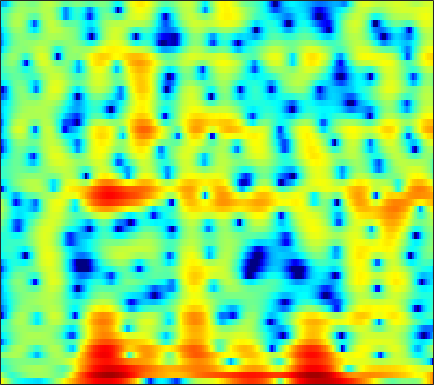

The data file committed next to this chart (first rows):
5.1662, 4.0342, 2.4881, 0.93968, -0.1839, -1.5606, -2.7349, -3.4476, -4.2046, -4.7812, -5.2244, -5.463, -5.705, -5.9006, -6.047, -6.2703, -6.5042, -6.6181, -6.5126, -5.9834, -5.0483, -4.1752, -2.915, -1.6422
1.642, 0.4223, -1.109, -2.356, -2.961, -3.222, -2.939, -2.51, -1.832, -1.166, -0.5667, -0.1771, 0.2628, 0.6201, 0.8343, 1.049, 1.182, 1.233, 1.247, 1.206, 1.107, 0.9904, 0.7711, 0.4736
-4.369, -3.71, -2.916, -2.235, -1.783, -1.237, -0.7372, -0.3926, 0.02654, 0.3876, 0.6867, 0.876, 1.089, 1.259, 1.361, 1.46, 1.505, 1.503, 1.456, 1.364, 1.219, 1.067, 0.7929, 0.4337
-3.305, -2.739, -2.054, -1.474, -1.118, -0.7351, -0.4466, -0.2798, -0.1212, -0.04016, -0.03991, -0.0849, -0.1871, -0.313, -0.4034, -0.4953, -0.5318, -0.5161, -0.4216, -0.2559, -0.04172, 0.1236, 0.336, 0.5361
0.1701, 0.3804, 0.7258, 1.082, 1.32, 1.555, 1.662, 1.648, 1.49, 1.145, 0.5639, -0.05693, -1.178, -2.694, -4.115, -6.272, -7.994, -8.031, -6.332, -4.12, -2.218, -1.092, 0.04153, 0.8397
-5.367, -4.23, -2.733, -1.375, -0.4847, 0.4901, 1.2, 1.55, 1.787, 1.776, 1.515, 1.147, 0.4173, -0.5735, -1.433, -2.555, -3.264, -3.267, -2.559, -1.433, -0.3015, 0.4192, 1.147, 1.631
-12.44, -9.77, -6.929, -4.768, -3.473, -2.054, -0.9206, -0.2444, 0.4413, 0.9083, 1.196, 1.316, 1.372, 1.342, 1.287, 1.204, 1.149, 1.141, 1.178, 1.246, 1.301, 1.309, 1.264, 1.151
-6.349, -5.564, -4.424, -3.254, -2.439, -1.485, -0.676, -0.1532, 0.4337, 0.8894, 1.218, 1.394, 1.554, 1.651, 1.691, 1.71, 1.703, 1.685, 1.649, 1.591, 1.497, 1.387, 1.173, 0.8301
-3.846, -3.332, -2.635, -1.898, -1.327, -0.5893, 0.04405, 0.4344, 0.836, 1.097, 1.215, 1.211, 1.103, 0.9139, 0.7518, 0.5593, 0.4481, 0.4379, 0.5223, 0.6893, 0.8812, 1.003, 1.073, 0.9872
-5.059, -4.311, -3.15, -1.984, -1.159, -0.1501, 0.6921, 1.175, 1.589, 1.727, 1.568, 1.225, 0.4204, -0.8325, -2.08, -4.07, -5.798, -6.005, -4.507, -2.397, -0.593, 0.4494, 1.446, 2.057
-18.76, -13.61, -8.8, -5.416, -3.528, -1.631, -0.2371, 0.5485, 1.264, 1.612, 1.601, 1.353, 0.6627, -0.4926, -1.685, -3.621, -5.297, -5.469, -3.97, -1.821, 0.04657, 1.133, 2.183, 2.842
-11.48, -10.16, -8.213, -6.336, -4.996, -3.394, -2.079, -1.274, -0.4231, 0.1758, 0.5356, 0.6733, 0.7224, 0.6538, 0.5542, 0.4242, 0.3932, 0.4779, 0.7285, 1.09, 1.49, 1.768, 2.056, 2.195
-8.857, -8.063, -6.758, -5.454, -4.571, -3.474, -2.473, -1.812, -1.065, -0.4531, 0.02466, 0.2995, 0.5748, 0.7889, 0.9265, 1.09, 1.24, 1.358, 1.534, 1.708, 1.847, 1.916, 1.938, 1.858
-8.555, -7.459, -6.13, -4.85, -3.953, -2.904, -2.014, -1.45, -0.8418, -0.3878, -0.04912, 0.1394, 0.3117, 0.4323, 0.5235, 0.6854, 0.8987, 1.085, 1.365, 1.654, 1.912, 2.056, 2.153, 2.118
-8.738, -7.049, -5.195, -3.79, -2.865, -1.802, -0.9881, -0.5319, -0.1229, 0.03736, -0.04734, -0.2485, -0.6692, -1.201, -1.573, -1.825, -1.588, -1.089, -0.1726, 0.8044, 1.682, 2.214, 2.711, 2.95
-7.471, -6.202, -4.558, -3.029, -2.076, -1.054, -0.2953, 0.08423, 0.332, 0.2635, -0.2202, -0.9124, -2.377, -4.778, -7.695, -15.17, -15.56, -8.739, -3.758, -0.7275, 1.274, 2.321, 3.263, 3.771
-9.165, -7.685, -6.073, -4.485, -3.413, -2.28, -1.422, -0.9593, -0.6023, -0.5085, -0.6599, -0.9653, -1.601, -2.395, -2.982, -3.478, -3.14, -2.301, -0.8294, 0.6581, 1.912, 2.633, 3.293, 3.615
-14.34, -11.36, -8.309, -6.217, -5.054, -3.862, -3.01, -2.544, -2.153, -1.942, -1.779, -1.649, -1.477, -1.209, -0.9007, -0.3821, 0.2386, 0.7824, 1.549, 2.269, 2.868, 3.209, 3.469, 3.478
-9.576, -8.259, -6.782, -5.425, -4.736, -4.115, -3.862, -3.918, -4.207, -4.688, -5.146, -5.198, -4.632, -3.476, -2.424, -0.951, 0.4096, 1.289, 2.288, 3.073, 3.623, 3.879, 4.01, 3.881
-5.199, -4.582, -4.026, -3.681, -3.513, -3.537, -3.962, -4.638, -6.103, -8.603, -13.56, -22.95, -17.36, -8.88, -5.445, -2.339, -0.09528, 1.191, 2.482, 3.395, 3.987, 4.227, 4.298, 4.1
-4.035, -3.689, -3.186, -2.961, -2.864, -2.94, -3.21, -3.534, -4.2, -4.906, -5.488, -5.616, -4.965, -3.616, -2.382, -0.7041, 0.7452, 1.667, 2.659, 3.354, 3.771, 3.901, 3.824, 3.475
-4.239, -3.807, -3.361, -3.042, -2.952, -2.961, -3.002, -3.009, -2.996, -2.872, -2.533, -2.188, -1.543, -0.714, -0.05797, 0.8587, 1.732, 2.297, 2.924, 3.362, 3.567, 3.565, 3.336, 2.818
-3.704, -3.37, -3.378, -3.571, -3.886, -4.331, -4.754, -4.94, -4.793, -4.295, -3.473, -2.695, -1.631, -0.5577, 0.2336, 1.173, 2.013, 2.554, 3.116, 3.505, 3.682, 3.67, 3.446, 2.955
-2.072, -2.436, -3.179, -4.462, -5.645, -7.769, -10.6, -12.91, -13.78, -10.84, -7.673, -5.716, -3.547, -1.846, -0.7698, 0.4674, 1.461, 2.094, 2.785, 3.283, 3.609, 3.721, 3.685, 3.44
-0.3887, -1.188, -2.323, -3.859, -5.211, -7.52, -10.12, -12.12, -12.72, -10.85, -8.231, -6.559, -4.705, -3.127, -2.166, -1.008, 0.01956, 0.6929, 1.52, 2.22, 2.786, 3.101, 3.365, 3.442
1.22, 0.346, -0.8571, -2.089, -3.127, -4.368, -5.406, -5.994, -6.412, -6.332, -6.027, -5.598, -5.046, -4.474, -4.009, -3.373, -2.522, -1.764, -0.6778, 0.4534, 1.463, 2.112, 2.799, 3.245
2.3, 1.4, -0.06218, -1.569, -2.67, -4.116, -5.348, -5.888, -6.294, -6.217, -6.048, -6.055, -6.247, -7.064, -7.937, -9.124, -9.029, -7.333, -4.387, -1.795, 0.2532, 1.449, 2.651, 3.478
1.702, 0.6762, -1.006, -2.963, -4.837, -8.131, -12.69, -15.41, -12.72, -9.273, -7.024, -6.198, -5.965, -6.707, -8.101, -10.62, -11.48, -8.727, -4.767, -1.767, 0.3433, 1.54, 2.693, 3.504
-1.94, -2.661, -3.419, -4.246, -5.198, -6.54, -8.312, -8.696, -7.891, -5.793, -4.121, -3.089, -2.294, -1.765, -1.654, -1.396, -1.073, -0.6359, 0.05084, 0.7145, 1.211, 1.436, 1.587, 1.669
-18.79, -13.39, -7.692, -5.115, -3.879, -2.885, -2.186, -1.73, -1.047, -0.3472, 0.3775, 0.8481, 1.41, 1.8, 2.051, 2.217, 2.33, 2.296, 2.132, 1.686, 0.896, -0.07884, -1.972, -4.723
-5.944, -5.687, -4.745, -3.487, -2.536, -1.61, -0.7565, -0.2801, 0.341, 0.8184, 1.274, 1.535, 1.848, 2.044, 2.168, 2.219, 2.168, 2.028, 1.671, 1.071, 0.1208, -0.8656, -2.666, -4.933
-3.014, -3.033, -2.657, -2.198, -1.825, -1.298, -0.8495, -0.5168, -0.2036, 0.07417, 0.229, 0.3387, 0.4035, 0.4835, 0.4924, 0.5577, 0.5722, 0.59, 0.5491, 0.445, 0.2413, 0.04801, -0.236, -0.4213
-3.269, -3.004, -2.503, -2.022, -1.736, -1.296, -1.025, -0.8432, -0.787, -0.8144, -1.028, -1.222, -1.565, -1.824, -1.968, -1.912, -1.628, -1.265, -0.7018, -0.125, 0.3989, 0.7353, 1.119, 1.448
-4.874, -4.074, -3.28, -2.505, -2.004, -1.448, -1.085, -0.9929, -1.049, -1.45, -2.17, -2.991, -4.417, -6.226, -7.401, -7.844, -6.329, -4.71, -2.626, -0.9248, 0.4326, 1.224, 2.07, 2.676
-8.06, -6.983, -5.377, -3.96, -2.953, -1.99, -1.281, -1.02, -0.9557, -1.355, -2.182, -3.241, -5.284, -8.578, -12.03, -14.59, -9.547, -6.162, -2.995, -0.745, 0.8785, 1.817, 2.75, 3.391
-16.33, -12.84, -8.896, -6.014, -4.344, -2.711, -1.579, -0.976, -0.6095, -0.5549, -0.872, -1.275, -1.972, -2.692, -3.013, -3.049, -2.437, -1.715, -0.5501, 0.5997, 1.603, 2.235, 2.855, 3.248
-13.14, -11.05, -8.036, -5.375, -3.815, -2.12, -0.8691, -0.2118, 0.3536, 0.5844, 0.4842, 0.2929, -0.137, -0.548, -0.8219, -0.9134, -0.6983, -0.3357, 0.3479, 1.115, 1.832, 2.248, 2.616, 2.712
-7.242, -6.275, -4.47, -2.695, -1.525, -0.02751, 1.083, 1.68, 2.186, 2.251, 1.964, 1.451, 0.4123, -0.9916, -2.234, -3.518, -3.561, -2.593, -0.8756, 0.6971, 1.84, 2.384, 2.715, 2.582
-9.314, -6.739, -4.1, -1.788, -0.3473, 1.243, 2.416, 3.062, 3.521, 3.572, 3.167, 2.479, 1.011, -1.478, -4.356, -10.76, -11.72, -6.316, -1.899, 0.6308, 2.089, 2.668, 2.846, 2.418
-11.99, -9.032, -5.683, -3.199, -1.651, -0.04638, 1.201, 1.888, 2.478, 2.767, 2.699, 2.433, 1.853, 1.032, 0.4112, -0.2045, -0.2893, 0.06004, 0.7827, 1.476, 1.934, 2.057, 1.834, 1.168
-8.45, -7.131, -5.429, -3.829, -2.677, -1.405, -0.2838, 0.3633, 1.07, 1.552, 1.801, 1.898, 1.887, 1.795, 1.738, 1.651, 1.64, 1.684, 1.759, 1.816, 1.769, 1.623, 1.253, 0.632
-7.257, -6.42, -5.322, -4.121, -3.248, -2.146, -1.19, -0.5321, 0.1833, 0.7168, 1.129, 1.342, 1.522, 1.64, 1.682, 1.737, 1.793, 1.821, 1.858, 1.866, 1.799, 1.675, 1.405, 0.9758
-7.617, -7.182, -6.174, -4.982, -4.068, -2.834, -1.758, -1.043, -0.2886, 0.2803, 0.669, 0.8344, 0.9645, 0.9986, 0.9883, 1.015, 1.093, 1.204, 1.41, 1.633, 1.828, 1.926, 1.939, 1.804
-11.75, -11.54, -9.652, -7.137, -5.422, -3.45, -1.916, -1.082, -0.2377, 0.2699, 0.4265, 0.3713, 0.07158, -0.4262, -0.8124, -1.242, -1.305, -1.003, -0.2639, 0.6538, 1.533, 2.09, 2.63, 2.926
-16.63, -17.79, -12.01, -7.65, -5.324, -3.084, -1.52, -0.6912, -0.002753, 0.2421, 0.0694, -0.3478, -1.403, -3.134, -5.022, -8.65, -11.45, -9.201, -4.848, -1.647, 0.5695, 1.774, 2.929, 3.65
-6.168, -5.911, -5.155, -4.07, -3.142, -2.11, -1.274, -0.8163, -0.5149, -0.5201, -0.8095, -1.272, -2.221, -3.607, -4.972, -7.001, -7.91, -6.841, -4.226, -1.729, 0.2415, 1.369, 2.489, 3.226
-3.818, -3.427, -2.892, -2.308, -1.918, -1.493, -1.241, -1.194, -1.26, -1.47, -1.802, -2.083, -2.404, -2.63, -2.729, -2.625, -2.218, -1.721, -0.8356, 0.1468, 1.066, 1.649, 2.252, 2.645
-3.211, -2.543, -1.739, -1.145, -0.8893, -0.7138, -0.8573, -1.171, -1.823, -2.719, -3.702, -4.213, -4.302, -3.658, -2.85, -1.664, -0.5513, 0.196, 1.056, 1.724, 2.184, 2.401, 2.503, 2.427
-2.664, -1.674, -0.5763, 0.1493, 0.4626, 0.5868, 0.2645, -0.3143, -1.659, -3.977, -8.024, -13.49, -16.45, -7.82, -4.224, -1.188, 0.8045, 1.865, 2.817, 3.318, 3.413, 3.24, 2.676, 1.767
-3.641, -2.414, -1.08, -0.04904, 0.5079, 0.8968, 0.9291, 0.7125, -0.01111, -1.163, -2.514, -3.311, -3.316, -1.988, -0.6901, 0.9769, 2.299, 3.015, 3.601, 3.766, 3.495, 2.954, 1.697, -0.3762
-7.583, -5.897, -3.944, -2.378, -1.451, -0.5536, 0.01976, 0.2524, 0.3697, 0.3411, 0.2761, 0.2911, 0.4433, 0.7863, 1.152, 1.682, 2.163, 2.44, 2.652, 2.636, 2.333, 1.887, 0.9622, -0.3566
-10.51, -8.252, -5.873, -4, -2.855, -1.651, -0.794, -0.3446, 0.08774, 0.3454, 0.4723, 0.5194, 0.5729, 0.6509, 0.754, 0.9144, 1.111, 1.272, 1.461, 1.573, 1.559, 1.461, 1.208, 0.8401
-9.167, -7.446, -5.424, -3.688, -2.624, -1.46, -0.6014, -0.1295, 0.2438, 0.3677, 0.2842, 0.1004, -0.2366, -0.6065, -0.8508, -0.9826, -0.8203, -0.521, 0.01888, 0.5883, 1.088, 1.374, 1.627, 1.738
-7.234, -5.614, -3.684, -2.113, -1.163, -0.1477, 0.5786, 0.917, 1.077, 0.9036, 0.3734, -0.2807, -1.551, -3.289, -4.816, -6.351, -5.959, -4.544, -2.397, -0.5954, 0.7492, 1.473, 2.122, 2.47
-5.059, -3.575, -1.95, -0.6383, 0.1966, 1.054, 1.637, 1.87, 1.93, 1.645, 0.9445, 0.1045, -1.603, -4.252, -7.197, -12.52, -11.03, -6.909, -3.088, -0.6217, 0.9926, 1.799, 2.446, 2.675
-3.463, -2.668, -1.63, -0.6531, 0.01501, 0.7609, 1.316, 1.607, 1.786, 1.711, 1.375, 0.9495, 0.2018, -0.6537, -1.222, -1.667, -1.507, -1.014, -0.08704, 0.8529, 1.602, 1.984, 2.192, 2.026
-4.078, -3.779, -3.134, -2.279, -1.598, -0.6851, 0.1027, 0.5785, 1.001, 1.2, 1.202, 1.092, 0.8837, 0.6615, 0.5449, 0.5036, 0.6383, 0.8481, 1.223, 1.621, 1.936, 2.067, 2.038, 1.719
-7.763, -8.258, -7.71, -5.936, -4.397, -2.543, -1.102, -0.337, 0.3429, 0.6611, 0.676, 0.549, 0.2529, -0.05291, -0.2157, -0.2082, 0.06905, 0.4231, 0.9837, 1.537, 1.992, 2.219, 2.351, 2.257
